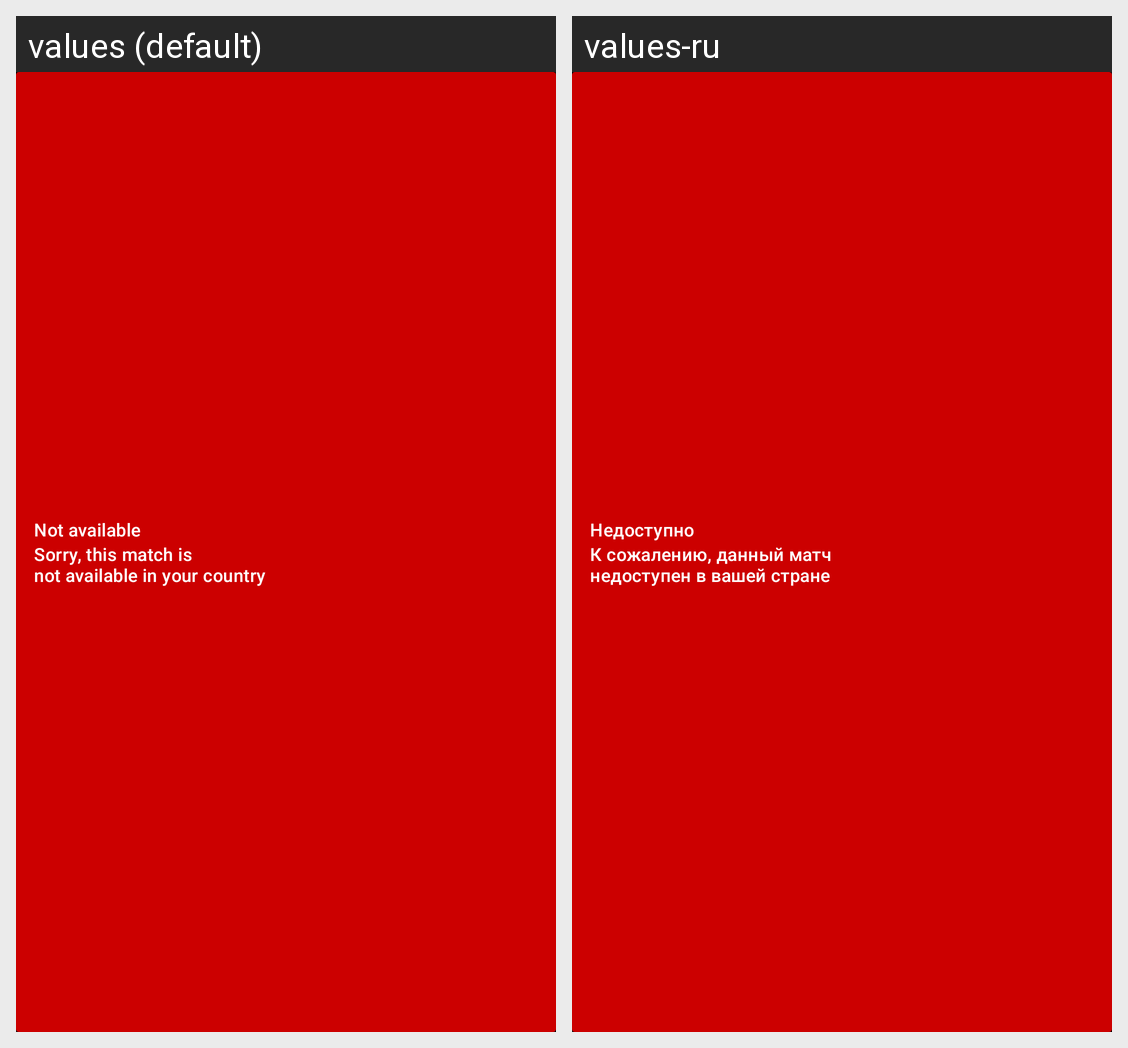

The Android screen above is rendered under two locales of the same app. Produce the string resources it draws, with the default and per-locale values.
Android screen res/layout/view_alert.xml rendered under 2 locales, left to right: values (default), values-ru. Device: Nexus 5 (rendered at 1080×1920; each locale shown at half size, 540×960, under a caption strip naming it); theme Theme.Streaming.
Strings drawn on this screen, with the default value and each locale's value (text and hints the layout hard-codes, and strings that could not be matched under every locale, appear in the picture but are not listed):

alert_title
  values: Not available
  values-ru: Недоступно

alert_text
  values: Sorry, this match is 
      not available in your country
  values-ru: К сожалению, данный матч 
      недоступен в вашей стране
